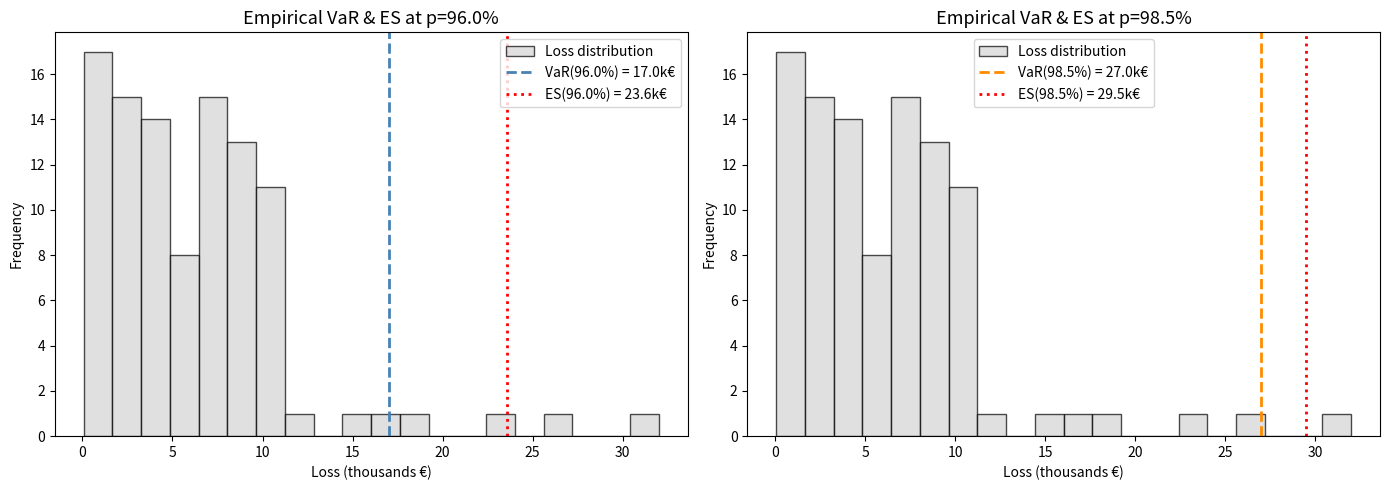
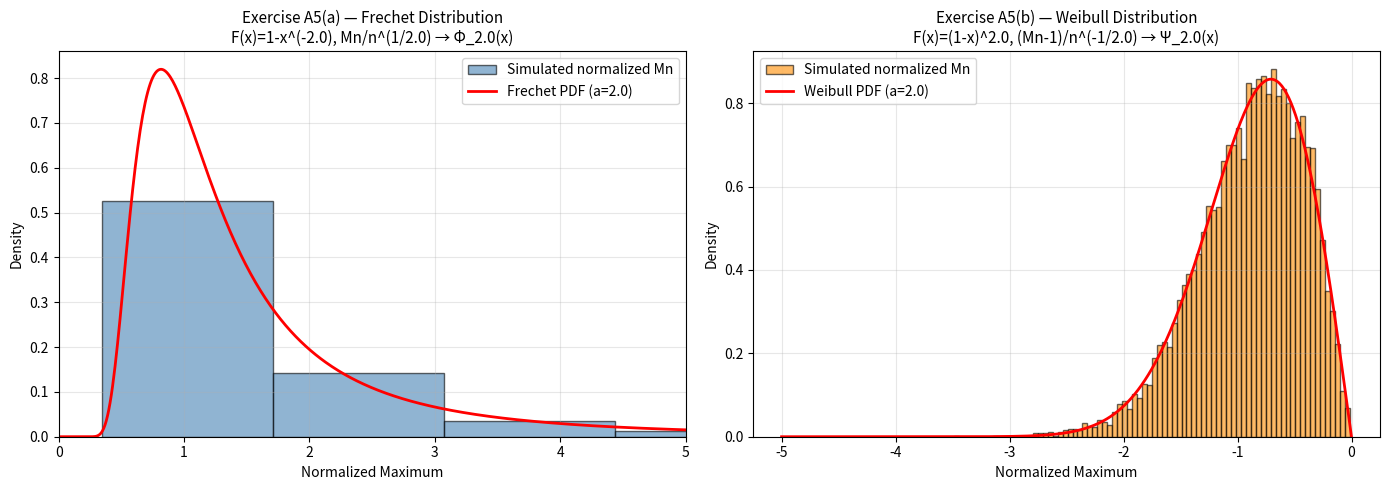
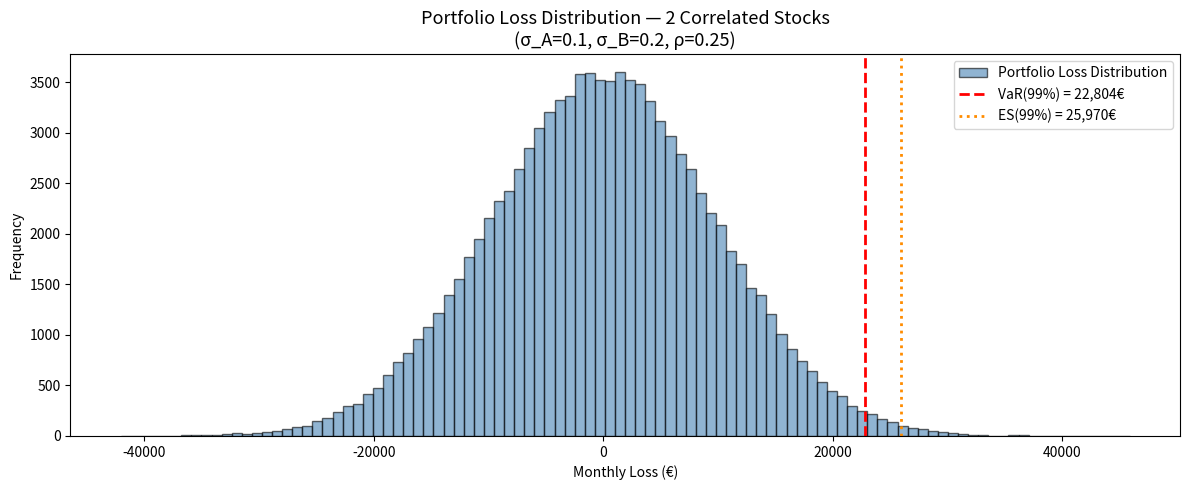
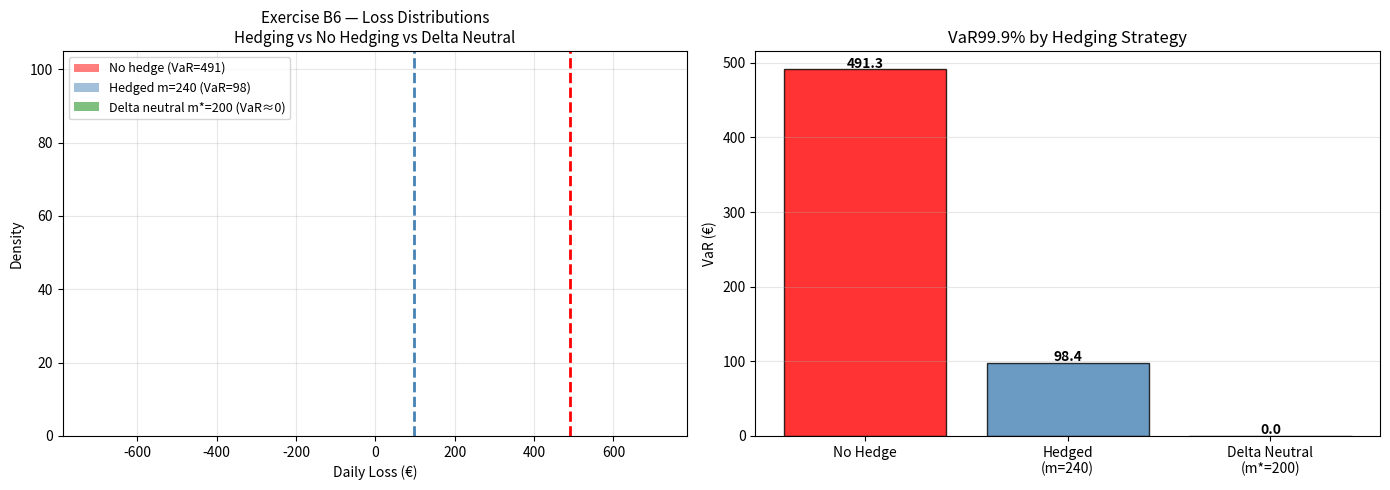
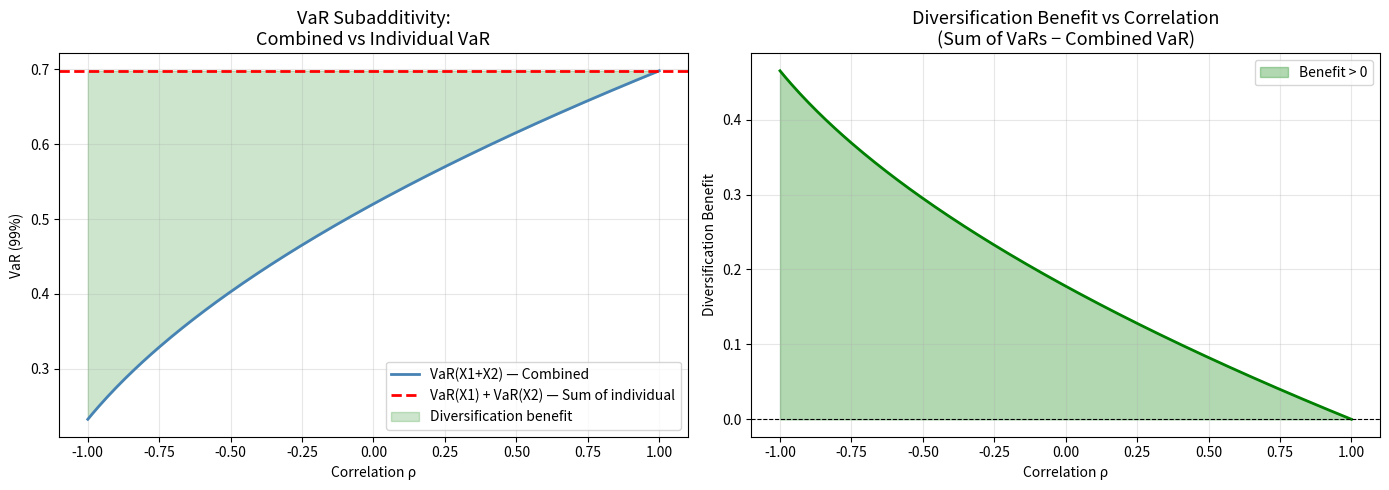
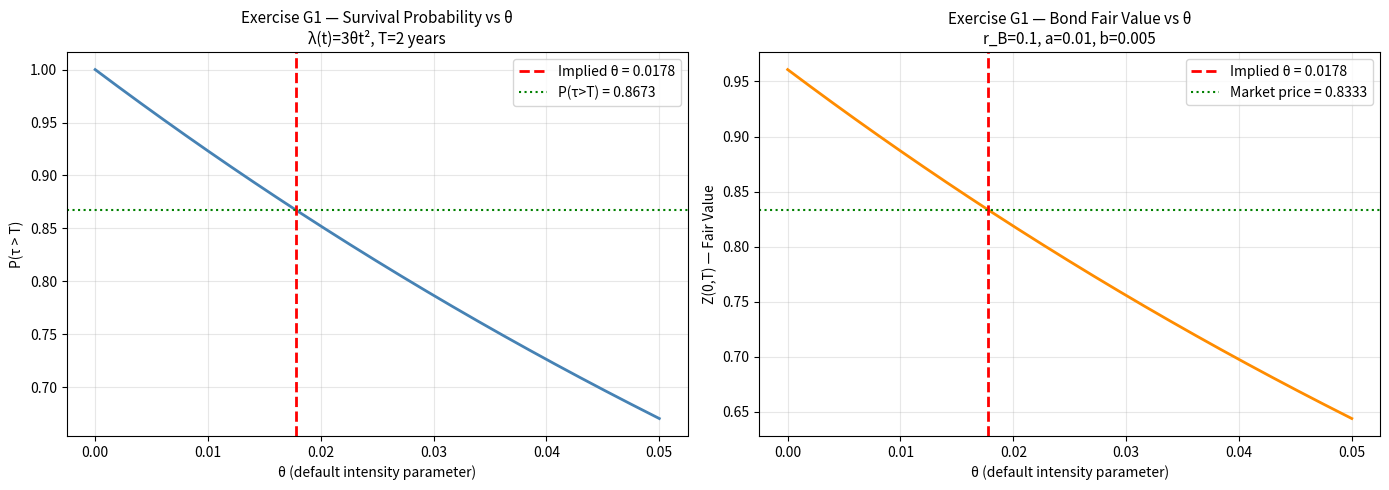
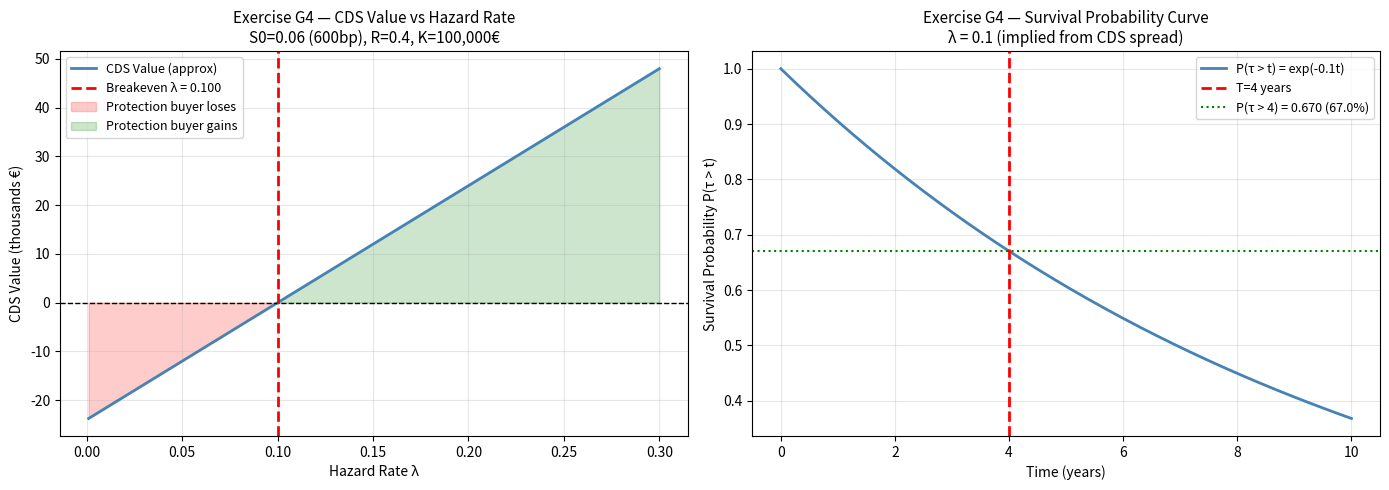

Reproduce these figures in Python, in order.

# RISK MANAGEMENT — Statistical Distributions

import numpy as np
import matplotlib.pyplot as plt
import matplotlib.gridspec as gridspec
from scipy.stats import norm
import warnings
from scipy.special import gamma
warnings.filterwarnings('ignore')

################################################################
# EXERCISE A3
# Empirical VaR and Expected Shortfall
################################################################
# Problem: Given n=100 loss observations, the 7 largest losses
# are: 12, 15, 17, 19, 23, 27, 32 (thousands of euros).
# Find the empirical VaR and ES at p=96% and p=98.5%
###############################################################

print("=" * 60)
print("EXERCISE A3 — Empirical VaR and Expected Shortfall")
print("=" * 60)

#Setup
n = 100
# Simulate 93 small losses (below the threshold) + 7 known large losses
np.random.seed(42)
small_losses = np.random.uniform(0, 11, size=93)
large_losses = np.array([12, 15, 17, 19, 23, 27, 32])

# Combine and sort all losses
all_losses = np.sort(np.concatenate([small_losses, large_losses]))

print(f"\nTotal observations: {len(all_losses)}")
print(f"7 largest losses (thousands €): {large_losses}")

#Empirical VaR
# VaR_p = L_{ceil(n*p):n}

def empirical_var(losses, p):
    """
    Empirical VaR at confidence level p.
    losses: sorted array of loss observations
    p: confidence level (e.g. 0.96)
    """
    n = len(losses)
    idx = int(np.ceil(n * p)) - 1  # Python is 0-indexed
    return losses[idx]

def empirical_es(losses, p):
    """
    Empirical Expected Shortfall at confidence level p.
    Average of all losses at or above the VaR threshold.
    ES_p = average of L_{ceil(n*p):n}, ..., L_{n:n}
    """
    n = len(losses)
    idx = int(np.ceil(n * p)) - 1
    tail_losses = losses[idx:]
    return tail_losses.mean()

# Compute at p=96%
p1 = 0.96
var_96 = empirical_var(all_losses, p1)
es_96 = empirical_es(all_losses, p1)

print(f"\n--- Confidence Level p = {p1:.0%} ---")
print(f"Empirical VaR:  {var_96:.2f} thousand €")
print(f"Empirical ES:   {es_96:.2f} thousand €")
print(f"(Expected from solution: VaR=17, ES=23.6)")

# Compute at p=98.5%
p2 = 0.985
var_985 = empirical_var(all_losses, p2)
es_985 = empirical_es(all_losses, p2)

print(f"\n--- Confidence Level p = {p2:.1%} ---")
print(f"Empirical VaR:  {var_985:.2f} thousand €")
print(f"Empirical ES:   {es_985:.2f} thousand €")
print(f"(Expected from solution: VaR=27, ES=29.5)")

#Visualization
fig, axes = plt.subplots(1, 2, figsize=(14, 5))

for ax, p, var, es, color in zip(
    axes,
    [p1, p2],
    [var_96, var_985],
    [es_96, es_985],
    ['steelblue', 'darkorange']
):
    ax.hist(all_losses, bins=20, color='lightgray', edgecolor='black',
            alpha=0.7, label='Loss distribution')
    ax.axvline(var, color=color, linewidth=2,
               linestyle='--', label=f'VaR({p:.1%}) = {var:.1f}k€')
    ax.axvline(es, color='red', linewidth=2,
               linestyle=':', label=f'ES({p:.1%}) = {es:.1f}k€')
    ax.set_title(f'Empirical VaR & ES at p={p:.1%}', fontsize=13)
    ax.set_xlabel('Loss (thousands €)')
    ax.set_ylabel('Frequency')
    ax.legend()

plt.tight_layout()
plt.savefig('empirical_var_es.png', dpi=150)
plt.show()

# EXERCISE A5
# Extreme Value Distributions — Frechet & Weibull
##############################################################################
# Problem:
# (a) X1,...,Xn ~ F(x) = 1 - x^{-a}, x > 1, a > 0
#     Show that (Mn - 0) / n^{1/a} converges to Frechet Phi_a(x)
#
# (b) X1,...,Xn ~ F(x) = (1-x)^a, x in (0,1), a > 0
#     Show that (Mn - 1) / n^{-1/a} converges to Weibull Psi_a(x)
#
# We simulate both cases and show convergence to the
# limiting extreme value distributions
##############################################################################
 
print("=" * 60)
print("EXERCISE A5 — Extreme Value Distributions")
print("=" * 60)
 
#Parameters
a    = 2.0       # shape parameter
n    = 1000      # sample size per simulation
n_sim = 10000   # number of simulations
 
#Part (a): Frechet
# F(x) = 1 - x^{-a}, x > 1
# Mn / n^{1/a} → Frechet: Phi_a(x) = exp(-x^{-a}), x > 0
# Simulate using inverse CDF: F^{-1}(u) = (1-u)^{-1/a}
 
print("\n--- Part (a): Frechet Distribution ---")
print(f"F(x) = 1 - x^(-{a}), x > 1")
print(f"Normalizing: cn = n^(1/{a}) = {n**(1/a):.4f}, dn = 0")
 
# Simulate maxima
maxima_frechet = []
cn = n ** (1/a)
 
for _ in range(n_sim):
    u = np.random.uniform(0, 1, n)
    # Inverse CDF of F(x) = 1 - x^{-a}
    x = (1 - u) ** (-1/a)
    Mn = np.max(x)
    maxima_frechet.append(Mn / cn)  # normalized maximum
 
maxima_frechet = np.array(maxima_frechet)
 
# Theoretical Frechet CDF: Phi_a(x) = exp(-x^{-a})
x_range = np.linspace(0.01, 5, 500)
frechet_cdf = np.exp(-x_range ** (-a))
 
print(f"Simulated mean of normalized Mn: {maxima_frechet.mean():.4f}")
print(f"Theoretical Frechet mean (Gamma(1-1/a)): {gamma(1 - 1/a):.4f}")
 
#Part (b): Weibull
# F(x) = (1-x)^a, x in (0,1)
# (Mn - 1) / n^{-1/a} → Weibull: Psi_a(x) = exp(-(-x)^a), x < 0
# Inverse CDF: F^{-1}(u) = 1 - u^{1/a}
 
print("\n--- Part (b): Weibull Distribution ---")
print(f"F(x) = (1-x)^{a}, x in (0,1)")
print(f"Normalizing: cn = n^(-1/{a}) = {n**(-1/a):.4f}, dn = 1")
 
maxima_weibull = []
cn_w = n ** (-1/a)
dn_w = 1
 
for _ in range(n_sim):
    u = np.random.uniform(0, 1, n)
    # Inverse CDF of F(x) = (1-x)^a
    x = 1 - u ** (1/a)
    Mn = np.max(x)
    maxima_weibull.append((Mn - dn_w) / cn_w)  # normalized maximum
 
maxima_weibull = np.array(maxima_weibull)
 
# Theoretical Weibull CDF: Psi_a(x) = exp(-(-x)^a), x < 0
x_range_w = np.linspace(-5, 0, 500)
weibull_cdf = np.exp(-(-x_range_w) ** a)
 
print(f"Simulated mean of normalized Mn: {maxima_weibull.mean():.4f}")
 
#Visualization
fig, axes = plt.subplots(1, 2, figsize=(14, 5))
 
# Frechet
ax1 = axes[0]
ax1.hist(maxima_frechet, bins=80, density=True, alpha=0.6,
         color='steelblue', edgecolor='black', label='Simulated normalized Mn')
# Plot theoretical PDF (derivative of CDF)
frechet_pdf = a * x_range**(-a-1) * np.exp(-x_range**(-a))
ax1.plot(x_range, frechet_pdf, 'r-', linewidth=2,
         label=f'Frechet PDF (a={a})')
ax1.set_title(f'Exercise A5(a) — Frechet Distribution\n'
              f'F(x)=1-x^(-{a}), Mn/n^(1/{a}) → Φ_{a}(x)', fontsize=11)
ax1.set_xlabel('Normalized Maximum')
ax1.set_ylabel('Density')
ax1.set_xlim(0, 5)
ax1.legend()
ax1.grid(True, alpha=0.3)
 
# Weibull
ax2 = axes[1]
ax2.hist(maxima_weibull, bins=80, density=True, alpha=0.6,
         color='darkorange', edgecolor='black', label='Simulated normalized Mn')
# Theoretical Weibull PDF
weibull_pdf = a * (-x_range_w)**(a-1) * np.exp(-(-x_range_w)**a)
ax2.plot(x_range_w, weibull_pdf, 'r-', linewidth=2,
         label=f'Weibull PDF (a={a})')
ax2.set_title(f'Exercise A5(b) — Weibull Distribution\n'
              f'F(x)=(1-x)^{a}, (Mn-1)/n^(-1/{a}) → Ψ_{a}(x)', fontsize=11)
ax2.set_xlabel('Normalized Maximum')
ax2.set_ylabel('Density')
ax2.legend()
ax2.grid(True, alpha=0.3)
 
plt.tight_layout()
plt.show()

#######################################################################
# EXERCISE B1
# Portfolio VaR and ES — Two Correlated Stocks
#######################################################################
# Problem: Stocks A and B with normal monthly returns.
# muA=muB=0, sigmaA=0.1, sigmaB=0.2, correlation=0.25
# Current prices: S_A=20€, S_B=40€
# Portfolio: a=2000 shares of A, b=1000 shares of B
# Find VaR and ES at p=99% (Phi(2.33)=0.99)
#######################################################################

print("\n" + "=" * 60)
print("EXERCISE B1 — Portfolio VaR and ES (Correlated Stocks)")
print("=" * 60)

#Parameters
sigma_A = 0.10          # Std of monthly return for stock A
sigma_B = 0.20          # Std of monthly return for stock B
rho_AB  = 0.25          # Correlation between A and B
S_A     = 20            # Current price of stock A (€)
S_B     = 40            # Current price of stock B (€)
a       = 2000          # Number of shares of A
b       = 1000          # Number of shares of B
p_conf  = 0.99          # Confidence level
z_99    = norm.ppf(p_conf)  # Phi^{-1}(0.99) ≈ 2.33

# Portfolio weights (monetary exposure)
w_A = a * S_A   # = 40,000
w_B = b * S_B   # = 40,000

print(f"\nMonetary exposure to A: {w_A:,}€")
print(f"Monetary exposure to B: {w_B:,}€")
print(f"Total portfolio value:  {w_A + w_B:,}€")

#Portfolio variance
# V(Pi) = w_A^2 * sigma_A^2 + w_B^2 * sigma_B^2 + 2*w_A*w_B*rho*sigma_A*sigma_B
var_portfolio = (w_A**2 * sigma_A**2 +
                 w_B**2 * sigma_B**2 +
                 2 * w_A * w_B * rho_AB * sigma_A * sigma_B)

std_portfolio = np.sqrt(var_portfolio)

print(f"\nPortfolio variance:  {var_portfolio:,.0f}")
print(f"Portfolio std dev:   {std_portfolio:,.2f}€")

# --- VaR and ES ---
# Since E(Pi) = 0 (both stocks have mean return = 0):
# VaR_p(L) = -E(Pi) + sqrt(V(Pi)) * Phi^{-1}(p) = std * z
# ES_p(L)  = -E(Pi) + sqrt(V(Pi)) * phi(Phi^{-1}(p)) / (1-p)

phi_z99 = norm.pdf(z_99)   # phi(2.33) ≈ 0.0267

var_portfolio_risk = std_portfolio * z_99
es_portfolio_risk  = std_portfolio * phi_z99 / (1 - p_conf)

print(f"\n--- Portfolio Risk at p = {p_conf:.0%} ---")
print(f"VaR_{p_conf:.0%}:  {var_portfolio_risk:,.2f}€")
print(f"ES_{p_conf:.0%}:   {es_portfolio_risk:,.2f}€")
print(f"(Expected from solution: VaR≈22,829€, ES≈26,111€)")

#Simulation to verify analytically
np.random.seed(42)
n_sim = 100_000

# Simulate correlated returns using Cholesky decomposition
mean = [0, 0]
cov = [[sigma_A**2, rho_AB * sigma_A * sigma_B],
       [rho_AB * sigma_A * sigma_B, sigma_B**2]]

returns = np.random.multivariate_normal(mean, cov, n_sim)
R_A = returns[:, 0]
R_B = returns[:, 1]

# Portfolio profit
portfolio_profit = w_A * R_A + w_B * R_B
portfolio_loss   = -portfolio_profit

# Simulated VaR and ES
var_sim = np.quantile(portfolio_loss, p_conf)
es_sim  = portfolio_loss[portfolio_loss >= var_sim].mean()

print(f"\n--- Monte Carlo Verification ({n_sim:,} simulations) ---")
print(f"Simulated VaR_{p_conf:.0%}: {var_sim:,.2f}€")
print(f"Simulated ES_{p_conf:.0%}:  {es_sim:,.2f}€")

# --- Visualization ---
fig, ax = plt.subplots(figsize=(12, 5))
ax.hist(portfolio_loss, bins=100, color='steelblue',
        edgecolor='black', alpha=0.6, label='Portfolio Loss Distribution')
ax.axvline(var_sim, color='red', linewidth=2,
           linestyle='--', label=f'VaR(99%) = {var_sim:,.0f}€')
ax.axvline(es_sim, color='darkorange', linewidth=2,
           linestyle=':', label=f'ES(99%) = {es_sim:,.0f}€')
ax.set_title('Portfolio Loss Distribution — 2 Correlated Stocks\n'
             f'(σ_A={sigma_A}, σ_B={sigma_B}, ρ={rho_AB})', fontsize=13)
ax.set_xlabel('Monthly Loss (€)')
ax.set_ylabel('Frequency')
ax.legend()
plt.tight_layout()
plt.savefig('portfolio_var_es.png', dpi=150)
plt.show()


##################################################################
# EXERCISE B6
# Portfolio Hedging with Put Options — Delta Neutral Strategy
##################################################################
# Problem:
# Portfolio: n=100 shares (S0=80, R~N(0, 0.02^2))
#            m=240 put options (Delta = -0.5)
#
# (a) Approximate daily portfolio profit
# (b) Distribution of daily profit
# (c) VaR99.9% with and without hedging
# (d) Find m* for Delta-neutral portfolio and its VaR
###################################################################

print("\n" + "=" * 60)
print("EXERCISE B6 — Portfolio Hedging with Put Options")
print("=" * 60)
 
#Parameters 
n_shares = 100       # number of shares
m_options = 240      # number of put options
S_t = 80             # current stock price
Delta_t = -0.5       # Delta of put option
sigma = 0.02         # daily std of return (h*sigma_e = 0.02^2 so sigma=0.02)
mu = 0               # daily mean return
p_conf = 0.999       # confidence level
z_999 = norm.ppf(p_conf)  # Phi^{-1}(0.999) = 3
 
print(f"\nParameters:")
print(f"Shares: n={n_shares}, Stock price: S_t={S_t}")
print(f"Put options: m={m_options}, Delta: {Delta_t}")
print(f"Daily return: R_t ~ N({mu}, {sigma}^2)")
print(f"Confidence level: {p_conf} (z={z_999})")
 
#Part (a) & (b): Portfolio profit approximation
# Pi_t ≈ S_t * R_t * (n + m * Delta_t)
# This follows N(0, S_t^2 * (n + m*Delta_t)^2 * sigma^2)
 
delta_pos = n_shares + m_options * Delta_t   # net delta position
print(f"\n--- Part (a) & (b) ---")
print(f"Net delta position: n + m*Delta = {n_shares} + {m_options}*{Delta_t} = {delta_pos}")
 
E_profit = S_t * delta_pos * mu
V_profit = (S_t * delta_pos) ** 2 * sigma ** 2
std_profit = np.sqrt(V_profit)
 
print(f"E(Pi_t) = S_t*(n+m*Delta)*mu = {E_profit}")
print(f"Std(Pi_t) = S_t*|n+m*Delta|*sigma = {S_t}*|{delta_pos}|*{sigma} = {std_profit}")
print(f"Pi_t ~ N({E_profit}, {std_profit}^2)")
 
#Part (c): VaR with and without hedging
print(f"\n--- Part (c): VaR99.9% ---")
 
#With hedging (m=240 put options)
VaR_hedged = -E_profit + std_profit * z_999
print(f"VaR99.9% WITH hedging (m={m_options}): {VaR_hedged:.2f}")
print(f"(Expected from solution: 96)")
 
# Without hedging (m=0)
std_no_hedge = S_t * n_shares * sigma
VaR_no_hedge = std_no_hedge * z_999
print(f"VaR99.9% WITHOUT hedging (m=0): {VaR_no_hedge:.2f}")
print(f"(Expected from solution: 480)")
 
print(f"\nRisk reduction from hedging: {VaR_no_hedge - VaR_hedged:.2f} ({(1 - VaR_hedged/VaR_no_hedge)*100:.1f}%)")
 
# Part (d): Delta-neutral portfolio 
# For Delta-neutral: n + m* * Delta_t = 0
# m* = -n / Delta_t
print(f"\n--- Part (d): Delta-Neutral Portfolio ---")
m_star = -n_shares / Delta_t
print(f"Delta-neutral condition: n + m*Delta = 0")
print(f"m* = -n/Delta = -{n_shares}/{Delta_t} = {m_star}")
print(f"VaR99.9% (Delta-neutral) = 0 (zero risk)")
print(f"(Expected from solution: m*=200, VaR=0)")
 
# Simulation to verify
np.random.seed(42)
n_sim = 100000
R_t = np.random.normal(mu, sigma, n_sim)
 
profit_hedged   = S_t * R_t * (n_shares + m_options * Delta_t)
profit_no_hedge = S_t * R_t * n_shares
profit_neutral  = S_t * R_t * (n_shares + m_star * Delta_t)
 
loss_hedged   = -profit_hedged
loss_no_hedge = -profit_no_hedge
loss_neutral  = -profit_neutral
 
VaR_hedged_sim   = np.quantile(loss_hedged,   p_conf)
VaR_no_hedge_sim = np.quantile(loss_no_hedge, p_conf)
VaR_neutral_sim  = np.quantile(loss_neutral,  p_conf)
 
print(f"\n--- Monte Carlo Verification ({n_sim:,} simulations) ---")
print(f"VaR99.9% WITH hedging:     {VaR_hedged_sim:.2f}")
print(f"VaR99.9% WITHOUT hedging:  {VaR_no_hedge_sim:.2f}")
print(f"VaR99.9% DELTA NEUTRAL:    {VaR_neutral_sim:.2f}")
 
# Visualization 
fig, axes = plt.subplots(1, 2, figsize=(14, 5))
 
# Loss distributions
ax1 = axes[0]
ax1.hist(loss_no_hedge, bins=100, density=True, alpha=0.5,
         color='red', label=f'No hedge (VaR={VaR_no_hedge_sim:.0f})')
ax1.hist(loss_hedged, bins=100, density=True, alpha=0.5,
         color='steelblue', label=f'Hedged m={m_options} (VaR={VaR_hedged_sim:.0f})')
ax1.hist(loss_neutral, bins=100, density=True, alpha=0.5,
         color='green', label=f'Delta neutral m*={m_star:.0f} (VaR≈{VaR_neutral_sim:.0f})')
ax1.axvline(VaR_no_hedge_sim, color='red', linewidth=2, linestyle='--')
ax1.axvline(VaR_hedged_sim, color='steelblue', linewidth=2, linestyle='--')
ax1.set_title('Exercise B6 — Loss Distributions\nHedging vs No Hedging vs Delta Neutral',
              fontsize=11)
ax1.set_xlabel('Daily Loss (€)')
ax1.set_ylabel('Density')
ax1.legend(fontsize=9)
ax1.grid(True, alpha=0.3)
 
# VaR comparison bar chart
ax2 = axes[1]
strategies = ['No Hedge', f'Hedged\n(m={m_options})', f'Delta Neutral\n(m*={m_star:.0f})']
vars_vals   = [VaR_no_hedge_sim, VaR_hedged_sim, VaR_neutral_sim]
colors      = ['red', 'steelblue', 'green']
bars = ax2.bar(strategies, vars_vals, color=colors,
               edgecolor='black', alpha=0.8)
ax2.set_title('VaR99.9% by Hedging Strategy', fontsize=12)
ax2.set_ylabel('VaR (€)')
for bar, val in zip(bars, vars_vals):
    ax2.text(bar.get_x() + bar.get_width()/2,
             bar.get_height() + 2,
             f'{val:.1f}', ha='center', fontsize=10, fontweight='bold')
ax2.grid(True, alpha=0.3, axis='y')
 
plt.tight_layout()
plt.savefig('b6_portfolio_hedging.png', dpi=150)
plt.show()

######################################################################
# EXERCISE A1 — Extended
# VaR Subadditivity: Diversification Effect
#####################################################################
# Problem: X1~N(mu1, sigma1^2), X2~N(mu2, sigma2^2) with
# correlation rho. Show that:
# VaR_p(X1+X2) <= VaR_p(X1) + VaR_p(X2)
# with equality only when rho=1
# This is the mathematical proof that diversification reduces risk
#####################################################################

print("\n" + "=" * 60)
print("EXERCISE A1 — VaR Subadditivity & Diversification Effect")
print("=" * 60)

# Parameters
mu1    = 0
mu2    = 0
sigma1 = 0.10
sigma2 = 0.20
p_conf = 0.99
z      = norm.ppf(p_conf)

# Range of correlation values
rhos = np.linspace(-1, 1, 200)

#  VaR of individual positions 
var1 = mu1 + sigma1 * z
var2 = mu2 + sigma2 * z
sum_individual_var = var1 + var2

print(f"\nVaR_99%(X1) alone:         {var1:.4f}")
print(f"VaR_99%(X2) alone:         {var2:.4f}")
print(f"Sum of individual VaRs:    {sum_individual_var:.4f}")

# VaR of combined portfolio across correlations 
var_combined = []
for rho in rhos:
    var_sum = np.sqrt(sigma1**2 + sigma2**2 + 2 * rho * sigma1 * sigma2)
    var_combined.append(mu1 + mu2 + var_sum * z)

var_combined = np.array(var_combined)

# Diversification benefit
diversification_benefit = sum_individual_var - var_combined

print(f"\nAt rho = -1.0: combined VaR = {var_combined[0]:.4f}  "
      f"| Diversification benefit = {diversification_benefit[0]:.4f}")
print(f"At rho =  0.0: combined VaR = {var_combined[100]:.4f}  "
      f"| Diversification benefit = {diversification_benefit[100]:.4f}")
print(f"At rho = +1.0: combined VaR = {var_combined[-1]:.4f}  "
      f"| Diversification benefit = {diversification_benefit[-1]:.4f}")
print(f"\nAt rho=1, combined VaR = sum of individual VaRs: "
      f"{np.isclose(var_combined[-1], sum_individual_var, atol=0.001)}")

# Visualization 
fig, axes = plt.subplots(1, 2, figsize=(14, 5))

# Plot 1: VaR vs Correlation
ax1 = axes[0]
ax1.plot(rhos, var_combined, color='steelblue', linewidth=2,
         label='VaR(X1+X2) — Combined')
ax1.axhline(sum_individual_var, color='red', linewidth=2,
            linestyle='--', label='VaR(X1) + VaR(X2) — Sum of individual')
ax1.fill_between(rhos, var_combined, sum_individual_var,
                 alpha=0.2, color='green', label='Diversification benefit')
ax1.set_title('VaR Subadditivity:\nCombined vs Individual VaR', fontsize=13)
ax1.set_xlabel('Correlation ρ')
ax1.set_ylabel('VaR (99%)')
ax1.legend()
ax1.grid(True, alpha=0.3)

# Plot 2: Diversification Benefit vs Correlation
ax2 = axes[1]
ax2.plot(rhos, diversification_benefit, color='green', linewidth=2)
ax2.axhline(0, color='black', linewidth=0.8, linestyle='--')
ax2.set_title('Diversification Benefit vs Correlation\n'
              '(Sum of VaRs − Combined VaR)', fontsize=13)
ax2.set_xlabel('Correlation ρ')
ax2.set_ylabel('Diversification Benefit')
ax2.fill_between(rhos, diversification_benefit, 0,
                 where=(diversification_benefit > 0),
                 alpha=0.3, color='green', label='Benefit > 0')
ax2.legend()
ax2.grid(True, alpha=0.3)

plt.tight_layout()
plt.savefig('var_subadditivity.png', dpi=150)
plt.show()
print("Chart saved: var_subadditivity.png")

#################################################################
# SUMMARY
#################################################################
print("\n" + "=" * 60 )
print("SUMMARY OF RESULTS")
print("=" * 60)
print(f"\nExercise A3 — Empirical Risk Measures:")
print(f"  VaR(96%)  = {var_96:.1f}k€  |  ES(96%)  = {es_96:.2f}k€")
print(f"  VaR(98.5%)= {var_985:.1f}k€  |  ES(98.5%)= {es_985:.2f}k€")
print(f"\nExercise B1 — Portfolio Risk (Correlated Stocks):")
print(f"  Analytical VaR(99%) = {var_portfolio_risk:,.2f}€")
print(f"  Analytical ES(99%)  = {es_portfolio_risk:,.2f}€")
print(f"  Simulated  VaR(99%) = {var_sim:,.2f}€  (Monte Carlo)")
print(f"  Simulated  ES(99%)  = {es_sim:,.2f}€  (Monte Carlo)")

print(f"\nExercise A1 — VaR Subadditivity:")
print(f"  Sum of individual VaRs: {sum_individual_var:.4f}")
print(f"  Combined VaR at ρ=0:    {var_combined[100]:.4f}")
print(f"  Combined VaR at ρ=1:    {var_combined[-1]:.4f} (equals sum — no diversification)")
print(f"  Max diversification benefit at ρ=-1: {diversification_benefit[0]:.4f}")

print("\nOutput files saved:")
print("  empirical_var_es.png")
print("  portfolio_var_es.png")
print("  var_subadditivity.png")
# EXERCISE G1 (Γ1)
# Bond Default Probability & Fair Value
# Hazard Rate: lambda(t) = 3*theta*t^2
# Interest Rate: r(t) = a + 2*b*t

 
print("\n" + "=" * 60)
print("EXERCISE G1 — Bond Default Probability & Fair Value")
print("=" * 60)
 
# Parameters from solution
T    = 2       # bond maturity (years)
r_B  = 0.10   # market yield (10%)
a    = 0.01   # interest rate parameter
b    = 0.005  # interest rate parameter
 
print(f"\nParameters: T={T}, r_B={r_B}, a={a}, b={b}")
 
# Part (a): Survival probability P(tau > T) 
# lambda(t) = 3*theta*t^2
# Integral of lambda from 0 to T = theta*T^3
# P(tau > T) = exp(-theta*T^3)
 
print("\n--- Part (a): Survival Probability ---")
print("P(tau > T) = exp(-theta * T^3)")
 
# Part (b): Present value B(0,T)^{-1} 
# r(t) = a + 2*b*t
# Integral of r from 0 to T = a*T + b*T^2
pv_factor = np.exp(-(a * T + b * T**2))
print(f"\n--- Part (b): Present Value Factor ---")
print(f"B(0,T)^(-1) = exp(-(a*T + b*T^2))")
print(f"B(0,T)^(-1) = exp(-({a}*{T} + {b}*{T}^2)) = {pv_factor:.6f}")
 
# Part (c): Fair value Z(0,T) 
# Z(0,T) = B(0,T)^{-1} * P(tau > T) = exp(-(a*T+b*T^2)) * exp(-theta*T^3)
print(f"\n--- Part (c): Fair Value of Bond ---")
print(f"Z(0,T) = B(0,T)^(-1) * P(tau > T)")
print(f"Z(0,T) = exp(-(a*T+b*T^2)) * exp(-theta*T^3)")
 
# Part (d): Implied theta from market yield r_B 
# Z(0,T) * (1 + r_B * T) = 1
# exp(-(a*T+b*T^2)) * exp(-theta*T^3) * (1 + r_B*T) = 1
# theta = [ln(1 + r_B*T) - (a*T + b*T^2)] / T^3
 
theta_hat = (np.log(1 + r_B * T) - (a * T + b * T**2)) / T**3
print(f"\n--- Part (d): Implied Theta ---")
print(f"theta_hat = [ln(1 + r_B*T) - (a*T + b*T^2)] / T^3")
print(f"theta_hat = [ln({1 + r_B*T}) - ({a*T + b*T**2})] / {T**3}")
print(f"theta_hat = {theta_hat:.6f}")
print(f"(Expected from solution: 0.01779)")
 
# Part (e): Estimated survival probability 
survival_prob = np.exp(-theta_hat * T**3)
print(f"\n--- Part (e): Estimated Survival Probability ---")
print(f"P(tau > T) = exp(-theta_hat * T^3)")
print(f"P(tau > T) = exp(-{theta_hat:.6f} * {T**3})")
print(f"P(tau > T) = {survival_prob:.4f}")
print(f"(Expected from solution: 0.8673)")
 
# Visualization: Survival probability vs theta
thetas = np.linspace(0, 0.05, 200)
survival_probs = np.exp(-thetas * T**3)
fair_values = pv_factor * survival_probs
 
fig, axes = plt.subplots(1, 2, figsize=(14, 5))
 
ax1 = axes[0]
ax1.plot(thetas, survival_probs, color='steelblue', linewidth=2)
ax1.axvline(theta_hat, color='red', linewidth=2, linestyle='--',
            label=f'Implied θ = {theta_hat:.4f}')
ax1.axhline(survival_prob, color='green', linewidth=1.5, linestyle=':',
            label=f'P(τ>T) = {survival_prob:.4f}')
ax1.set_title(f'Exercise G1 — Survival Probability vs θ\n'
              f'λ(t)=3θt², T={T} years', fontsize=11)
ax1.set_xlabel('θ (default intensity parameter)')
ax1.set_ylabel('P(τ > T)')
ax1.legend()
ax1.grid(True, alpha=0.3)
 
ax2 = axes[1]
ax2.plot(thetas, fair_values, color='darkorange', linewidth=2)
ax2.axvline(theta_hat, color='red', linewidth=2, linestyle='--',
            label=f'Implied θ = {theta_hat:.4f}')
ax2.axhline(1/(1 + r_B*T), color='green', linewidth=1.5, linestyle=':',
            label=f'Market price = {1/(1+r_B*T):.4f}')
ax2.set_title(f'Exercise G1 — Bond Fair Value vs θ\n'
              f'r_B={r_B}, a={a}, b={b}', fontsize=11)
ax2.set_xlabel('θ (default intensity parameter)')
ax2.set_ylabel('Z(0,T) — Fair Value')
ax2.legend()
ax2.grid(True, alpha=0.3)
 
plt.tight_layout()
plt.savefig('g1_bond_default.png', dpi=150)
plt.show()
 
#############################################################
# EXERCISE G4 (Γ4)
# CDS Pricing with Constant Hazard Rate
#############################################################
# Problem:
# CDS with maturity T, credit spread S0, continuous premium,
# recovery rate R=40%, notional K, constant hazard rate lambda
# and constant interest rate r
#
# (a) Find CDS present value formula
# (b) Find implied lambda from market spread (breakeven condition)
#     Annual premium: K*S0 = 6000 => S0 = 0.06 (600bp)
#     Find implied lambda and P(tau > 4)
#####################################################################
 
print("\n" + "=" * 60)
print("EXERCISE G4 — CDS Pricing with Constant Hazard Rate")
print("=" * 60)
 
# Parameters
K   = 100000   # notional amount
R   = 0.40     # recovery rate
S0  = 0.06     # credit spread (6000/100000 per year)
T   = 4        # maturity in years
r   = 0.0      # risk-free rate (not specified so assume 0 for simplicity)
 
print(f"\nParameters:")
print(f"Notional K={K:,}€, Recovery R={R}")
print(f"Annual premium: K*S0 = {K*S0:,.0f}€ => S0 = {S0} ({S0*10000:.0f}bp)")
print(f"Maturity T={T} years")
 
# Part (a): CDS Present Value
# V(0) = K * ((1-R)*lambda - S0) * (1 - exp(-(r+lambda)*T)) / (r+lambda)
# For r=0: V(0) = K * ((1-R)*lambda - S0) * (1 - exp(-lambda*T)) / lambda
 
print(f"\n--- Part (a): CDS Present Value Formula ---")
print(f"V(0) = K * ((1-R)*λ - S0) * (1-exp(-(r+λ)*T)) / (r+λ)")
 
# Part (b): Breakeven condition V(0) = 0 
# (1-R)*lambda - S0 = 0
# lambda = S0 / (1-R)
print(f"\n--- Part (b): Breakeven Credit Spread ---")
print(f"V(0) = 0 => (1-R)*λ = S0")
print(f"λ_hat = S0 / (1-R) = {S0} / {1-R} = {S0/(1-R):.4f}")
 
lambda_hat = S0 / (1 - R)
print(f"\nImplied hazard rate: λ_hat = {lambda_hat:.4f}")
print(f"(Expected from solution: 0.1)")
 
# Survival probability over T years
survival_cds = np.exp(-lambda_hat * T)
print(f"\nP(τ > {T}) = exp(-λ_hat*T) = exp(-{lambda_hat}*{T}) = {survival_cds:.4f}")
print(f"(Expected from solution: e^(-0.4) ≈ 67%)")
 
# CDS value as function of lambda
lambdas = np.linspace(0.001, 0.30, 300)
 
# For r=0
def cds_value(lam, K, R, S0, T, r=0):
    if r == 0:
        return K * ((1-R)*lam - S0) * T * np.exp(-lam*T) / 1
    else:
        return K * ((1-R)*lam - S0) * (1 - np.exp(-(r+lam)*T)) / (r+lam)
 
# Approximate formula V(0) ≈ K*((1-R)*λ - S0)*T for small lambda
cds_vals_approx = K * ((1-R)*lambdas - S0) * T
 
# Survival probability over time
t_range = np.linspace(0, 10, 200)
survival_curve = np.exp(-lambda_hat * t_range)
 
# Visualization
fig, axes = plt.subplots(1, 2, figsize=(14, 5))
 
# CDS value vs lambda
ax1 = axes[0]
ax1.plot(lambdas, cds_vals_approx / 1000, color='steelblue', linewidth=2,
         label='CDS Value (approx)')
ax1.axhline(0, color='black', linewidth=1, linestyle='--')
ax1.axvline(lambda_hat, color='red', linewidth=2, linestyle='--',
            label=f'Breakeven λ = {lambda_hat:.3f}')
ax1.fill_between(lambdas, cds_vals_approx/1000, 0,
                 where=(lambdas < lambda_hat),
                 alpha=0.2, color='red', label='Protection buyer loses')
ax1.fill_between(lambdas, cds_vals_approx/1000, 0,
                 where=(lambdas > lambda_hat),
                 alpha=0.2, color='green', label='Protection buyer gains')
ax1.set_title(f'Exercise G4 — CDS Value vs Hazard Rate\n'
              f'S0={S0} ({S0*10000:.0f}bp), R={R}, K={K:,}€', fontsize=11)
ax1.set_xlabel('Hazard Rate λ')
ax1.set_ylabel("CDS Value (thousands €)")
ax1.legend(fontsize=9)
ax1.grid(True, alpha=0.3)
 
# Survival curve
ax2 = axes[1]
ax2.plot(t_range, survival_curve, color='steelblue', linewidth=2,
         label=f'P(τ > t) = exp(-{lambda_hat}t)')
ax2.axvline(T, color='red', linewidth=2, linestyle='--',
            label=f'T={T} years')
ax2.axhline(survival_cds, color='green', linewidth=1.5, linestyle=':',
            label=f'P(τ > {T}) = {survival_cds:.3f} ({survival_cds*100:.1f}%)')
ax2.set_title(f'Exercise G4 — Survival Probability Curve\n'
              f'λ = {lambda_hat} (implied from CDS spread)', fontsize=11)
ax2.set_xlabel('Time (years)')
ax2.set_ylabel('Survival Probability P(τ > t)')
ax2.legend(fontsize=9)
ax2.grid(True, alpha=0.3)
 
plt.tight_layout()
plt.savefig('g4_cds_pricing.png', dpi=150)
plt.show()
